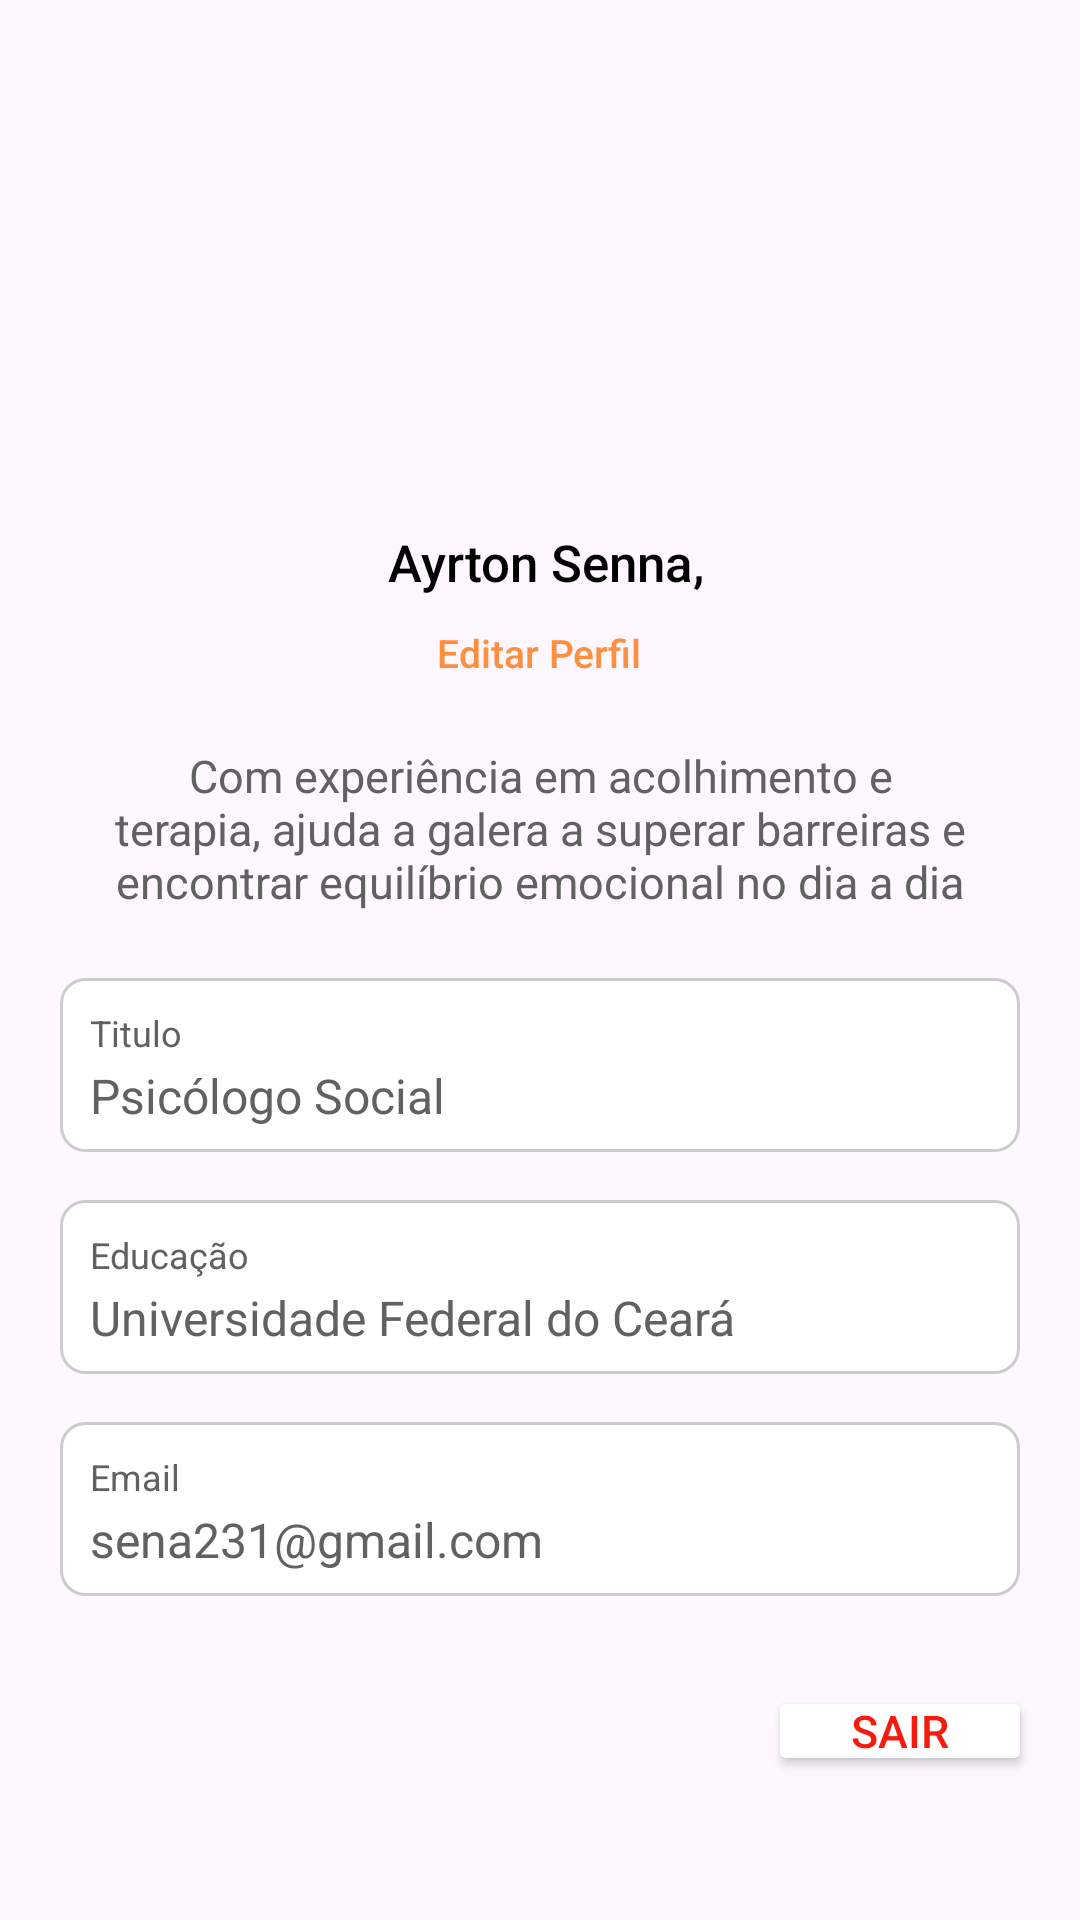

Produce the Android XML layout that renders to this screen, including the resource entries it uses.
<!-- AndroidManifest.xml: application theme Theme.MindLink -->
<!-- res/layout/activity_profile_pyschologist.xml -->
<?xml version="1.0" encoding="utf-8"?>
<LinearLayout xmlns:android="http://schemas.android.com/apk/res/android"
    xmlns:tools="http://schemas.android.com/tools"
    android:layout_width="match_parent"
    android:layout_height="match_parent"
    xmlns:app="http://schemas.android.com/apk/res-auto"
    android:orientation="vertical"
    android:padding="16dp"
    tools:context=".profile.view.ProfileFragment">


    
    <com.google.android.material.imageview.ShapeableImageView
        android:id="@+id/picture_profile_psychologist"
        android:layout_width="120dp"
        android:layout_height="120dp"
        android:layout_marginTop="32dp"
        android:layout_gravity="center_horizontal"
        android:scaleType="centerCrop"
        app:shapeAppearanceOverlay="@style/CircleImage"
        tools:src="@drawable/sena" />


    <TextView
        android:id="@+id/name_profile"
        android:layout_width="wrap_content"
        android:layout_height="wrap_content"
        android:layout_gravity="center_horizontal"
        android:text=" Ayrton Senna,"
        android:textSize="17sp"
        android:textColor="#000000"
        android:fontFamily="sans-serif-medium"
        android:padding="8dp"/>

    
    <TextView
        android:id="@+id/tvEditarPerfil"
        android:layout_width="wrap_content"
        android:layout_height="wrap_content"
        android:layout_marginTop="2dp"
        android:layout_gravity="center_horizontal"
        android:text="Editar Perfil"
        android:textColor="#FD8F40"
        android:textSize="13sp"
        android:fontFamily="sans-serif-medium"
        android:clickable="true"
        android:focusable="true"
        android:onClick="editarPerfil" />

    
    <TextView
        android:id="@+id/bio_psichologist"
        android:layout_width="match_parent"
        android:layout_height="wrap_content"
        android:layout_marginTop="16dp"
        android:layout_marginHorizontal="4dp"
        android:padding="6dp"
        android:text="Com experiência em acolhimento e terapia, ajuda a galera a superar barreiras e
         encontrar equilíbrio emocional no dia a dia"
        android:textSize="15sp"
        android:textColor="#616161"
        android:gravity="center"/>


    
    <LinearLayout
        android:id="@+id/boxTitle"
        android:layout_width="match_parent"
        android:layout_height="wrap_content"
        android:layout_marginTop="16dp"
        android:layout_marginHorizontal="4dp"
        android:background="@drawable/textview_border"
        android:orientation="vertical">

        <TextView
            android:id="@+id/titleNameText"
            android:layout_width="match_parent"
            android:layout_height="wrap_content"
            android:layout_marginTop="2dp"
            android:layout_marginLeft="2dp"
            android:text="Titulo"
            android:textSize="12sp"
            android:textColor="#616161" />

        <TextView
            android:id="@+id/title"
            android:layout_width="match_parent"
            android:layout_height="wrap_content"
            android:layout_marginTop="2dp"
            android:layout_marginLeft="2dp"
            android:text="Psicólogo Social"
            android:textSize="16sp"
            android:textColor="#616161" />

    </LinearLayout>

    
    <LinearLayout
        android:id="@+id/boxEducation"
        android:layout_width="match_parent"
        android:layout_height="wrap_content"
        android:layout_marginTop="16dp"
        android:layout_marginHorizontal="4dp"
        android:background="@drawable/textview_border"
        android:orientation="vertical">

        <TextView
            android:id="@+id/titleEducation"
            android:layout_width="match_parent"
            android:layout_height="wrap_content"
            android:layout_marginTop="2dp"
            android:layout_marginLeft="2dp"
            android:text="Educação"
            android:textSize="12sp"
            android:textColor="#616161" />

        <TextView
            android:id="@+id/education_text"
            android:layout_width="match_parent"
            android:layout_height="wrap_content"
            android:layout_marginTop="2dp"
            android:layout_marginLeft="2dp"
            android:text="Universidade Federal do Ceará"
            android:textSize="16sp"
            android:textColor="#616161" />

    </LinearLayout>

    
    <LinearLayout
        android:id="@+id/boxEmal"
        android:layout_width="match_parent"
        android:layout_height="wrap_content"
        android:layout_marginTop="16dp"
        android:layout_marginHorizontal="4dp"
        android:background="@drawable/textview_border"
        android:orientation="vertical">

        <TextView
            android:id="@+id/titleEmail"
            android:layout_width="match_parent"
            android:layout_height="wrap_content"
            android:layout_marginTop="2dp"
            android:layout_marginLeft="2dp"
            android:text="Email"
            android:textSize="12sp"
            android:textColor="#616161" />

        <TextView
            android:id="@+id/Email_text"
            android:layout_width="match_parent"
            android:layout_height="wrap_content"
            android:layout_marginTop="2dp"
            android:layout_marginLeft="2dp"
            android:text="sena231@gmail.com"
            android:textSize="16sp"
            android:textColor="#616161" />

    </LinearLayout>

    <Button
        android:id="@+id/btnLogout"
        android:layout_width="wrap_content"
        android:layout_height="30dp"
        android:layout_gravity="right"
        android:layout_marginTop="30dp"
        android:backgroundTint="#FFFFFF"
        android:padding="0dp"
        android:text="Sair"
        android:textSize="15sp"
        android:textColor="#F71B0D" />


</LinearLayout>
<!-- resources referenced by this layout -->
<resources>
  <!-- drawable textview_border (drawable) -->
  <?xml version="1.0" encoding="utf-8"?>
  <shape xmlns:android="http://schemas.android.com/apk/res/android">
      <solid android:color="#FFFFFF" /> 
      <stroke
          android:width="1dp"
          android:color="#CCCCCC" /> 
      <corners android:radius="8dp" /> 
      <padding
          android:left="8dp"
          android:top="8dp"
          android:right="8dp"
          android:bottom="8dp" /> 
  </shape>
  <style name="CircleImage" parent="">
          <item name="cornerFamily">rounded</item>
          <item name="cornerSize">50%</item>
  
      </style>
  <style name="Theme.MindLink" parent="Base.Theme.MindLink" />
  <style name="Base.Theme.MindLink" parent="Theme.Material3.DayNight.NoActionBar">
          
          
      </style>
</resources>
